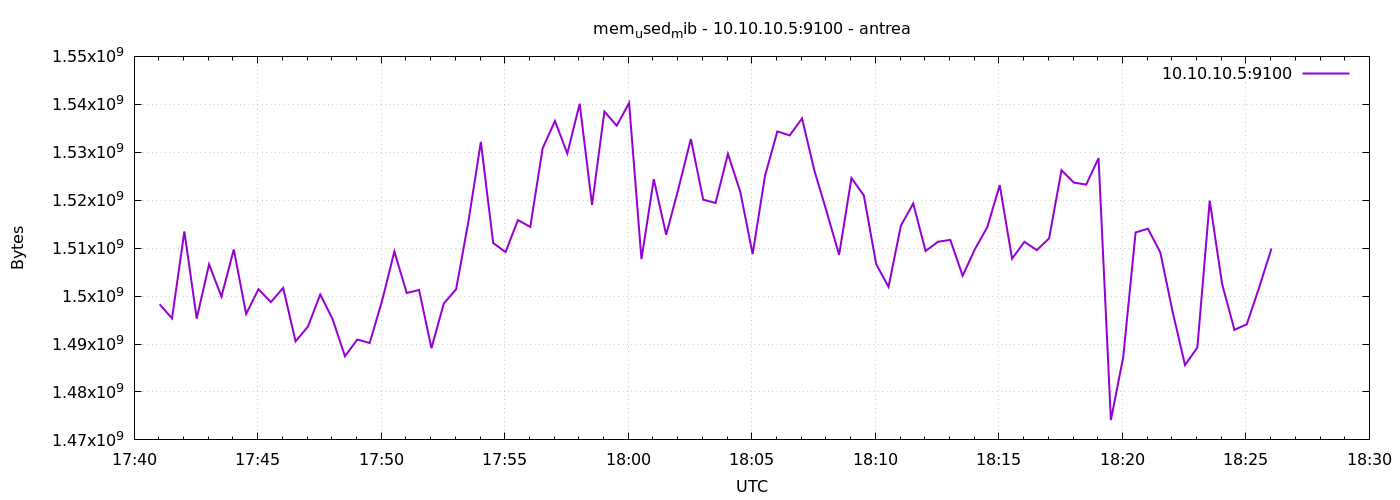

The file beside this chart, header and first rows:
1777916462	1498279936
1777916492	1495347200
1777916522	1513484288
1777916552	1495310336
1777916582	1506631680
1777916612	1499885568
1777916642	1509724160
1777916672	1496264704
1777916702	1501437952
1777916732	1498726400
1777916762	1501708288
1777916792	1490554880
1777916822	1493626880
1777916852	1500332032
1777916882	1495187456
1777916912	1487454208
1777916942	1490939904
1777916972	1490214912
1777917002	1498984448
1777917032	1509273600
1777917062	1500651520
1777917092	1501270016
1777917122	1489129472
1777917152	1498447872
1777917182	1501437952
1777917212	1515659264
1777917242	1532153856
1777917272	1511063552
1777917302	1509175296
1777917332	1515851776
1777917362	1514426368
1777917392	1530822656
1777917422	1536516096
1777917452	1529745408
1777917482	1540116480
1777917512	1519030272
1777917542	1538490368
1777917572	1535533056
1777917602	1540280320
1777917632	1507713024
1777917662	1524379648
1777917692	1512792064
1777917722	1522475008
1777917752	1532760064
1777917782	1520107520
1777917812	1519419392
1777917842	1529655296
1777917872	1521758208
1777917902	1508769792
1777917932	1525059584
1777917962	1534337024
1777917992	1533517824
1777918022	1537060864
1777918052	1526157312
1777918082	1517543424
1777918112	1508601856
1777918142	1524621312
1777918172	1521008640
1777918202	1506668544
1777918232	1501913088
1777918262	1514688512
... 30 more rows
